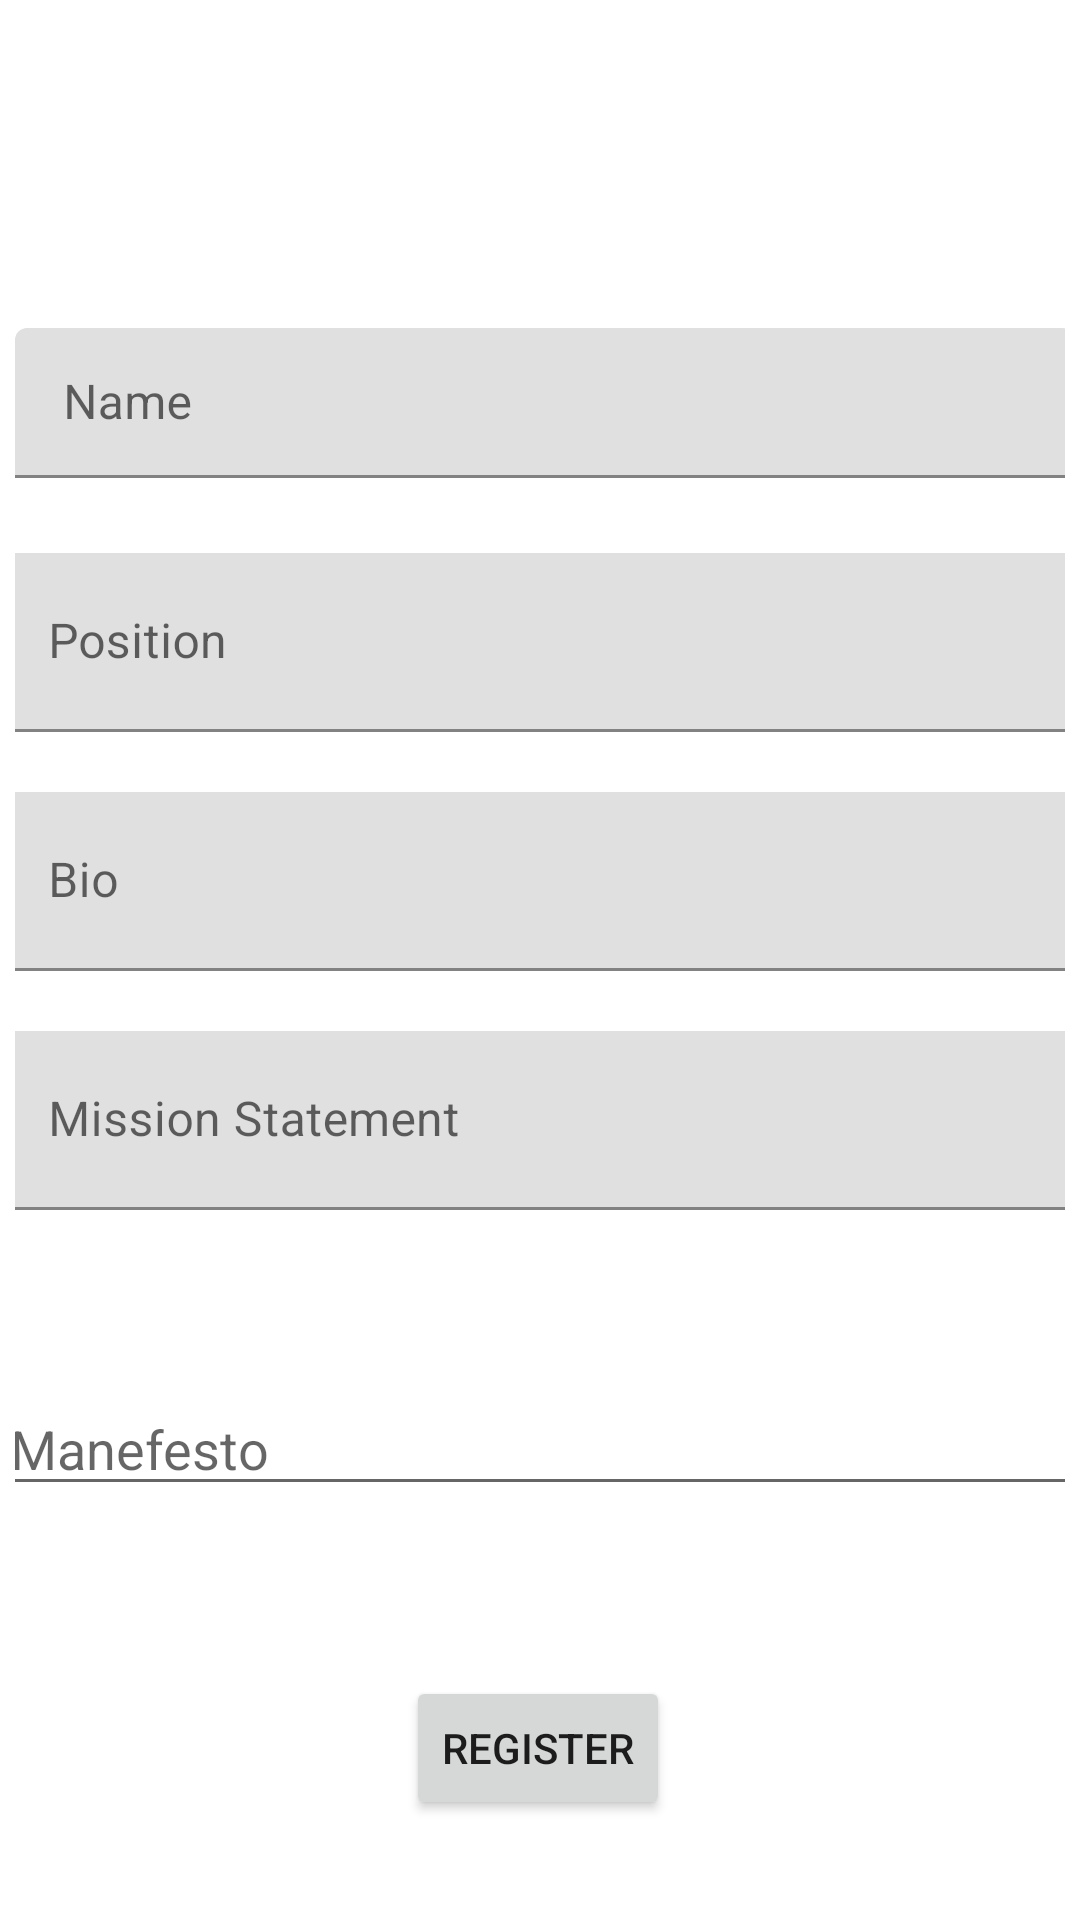

Write the Android layout XML for this screen, with the resource values it uses.
<!-- AndroidManifest.xml: application theme Theme.OVS40 -->
<!-- res/layout/activity_candidate_reg.xml -->
<?xml version="1.0" encoding="utf-8"?>
<androidx.constraintlayout.widget.ConstraintLayout xmlns:android="http://schemas.android.com/apk/res/android"
    xmlns:app="http://schemas.android.com/apk/res-auto"
    xmlns:tools="http://schemas.android.com/tools"
    android:layout_width="match_parent"
    android:layout_height="match_parent"
    android:clipToPadding="true"
    android:padding="5dp"
    tools:context=".CandidateReg">

    <LinearLayout
        android:id="@+id/linearLayout4"
        android:layout_width="393dp"
        android:layout_height="329dp"
        android:layout_margin="5dp"
        android:clipToPadding="true"
        android:orientation="vertical"
        android:padding="5dp"
        android:weightSum="4"
        app:layout_constraintBottom_toBottomOf="parent"
        app:layout_constraintEnd_toEndOf="parent"
        app:layout_constraintHorizontal_bias="0.481"
        app:layout_constraintStart_toStartOf="parent"
        app:layout_constraintTop_toTopOf="parent"
        app:layout_constraintVertical_bias="0.273">

        <com.google.android.material.textfield.TextInputLayout
            android:layout_width="match_parent"
            android:layout_height="match_parent"
            android:layout_margin="5dp"
            android:layout_weight="1"
            android:clipToPadding="true"
            android:padding="5dp">

            <com.google.android.material.textfield.TextInputEditText
                android:id="@+id/candidatename"
                android:layout_width="match_parent"
                android:layout_height="50dp"
                android:layout_margin="5dp"
                android:layout_weight="1"
                android:hint="Name" />
        </com.google.android.material.textfield.TextInputLayout>

        <com.google.android.material.textfield.TextInputLayout
            android:layout_width="match_parent"
            android:layout_height="match_parent"
            android:layout_margin="5dp"
            android:layout_weight="1"
            android:clipToPadding="true"
            android:padding="5dp">

            <com.google.android.material.textfield.TextInputEditText
                android:id="@+id/position"
                android:layout_width="match_parent"
                android:layout_height="match_parent"
                android:layout_weight="1"
                android:hint="Position" />
        </com.google.android.material.textfield.TextInputLayout>

        <com.google.android.material.textfield.TextInputLayout
            android:layout_width="match_parent"
            android:layout_height="match_parent"
            android:layout_margin="5dp"
            android:layout_weight="1"
            android:clipToPadding="true"
            android:padding="5dp">

            <com.google.android.material.textfield.TextInputEditText
                android:id="@+id/bio"
                android:layout_width="match_parent"
                android:layout_height="match_parent"
                android:layout_weight="1"
                android:hint="Bio" />

        </com.google.android.material.textfield.TextInputLayout>

        <com.google.android.material.textfield.TextInputLayout
            android:layout_width="match_parent"
            android:layout_height="match_parent"
            android:layout_margin="5dp"
            android:layout_weight="1"
            android:clipToPadding="true"
            android:padding="5dp">

            <com.google.android.material.textfield.TextInputEditText
                android:id="@+id/missionStatement"
                android:layout_width="match_parent"
                android:layout_height="match_parent"
                android:layout_weight="1"
                android:hint="Mission Statement"
                android:textColorHint="#616161" />

        </com.google.android.material.textfield.TextInputLayout>

    </LinearLayout>

    <ScrollView
        android:id="@+id/scrollView2"
        android:layout_width="374dp"
        android:layout_height="95dp"
        android:layout_margin="5dp"
        android:clipToPadding="true"
        android:padding="5dp"
        app:layout_constraintBottom_toBottomOf="parent"
        app:layout_constraintEnd_toEndOf="parent"
        app:layout_constraintHorizontal_bias="0.473"
        app:layout_constraintStart_toStartOf="parent"
        app:layout_constraintTop_toBottomOf="@+id/linearLayout4"
        app:layout_constraintVertical_bias="0.29">

        <LinearLayout
            android:layout_width="match_parent"
            android:layout_height="wrap_content"
            android:orientation="vertical">

            <com.google.android.material.textfield.TextInputEditText
                android:id="@+id/manefesto"
                android:layout_width="match_parent"
                android:layout_height="wrap_content"
                android:hint="Manefesto"
                tools:ignore="TouchTargetSizeCheck" />
        </LinearLayout>
    </ScrollView>

    <Button
        android:id="@+id/candidateReg"
        android:layout_width="wrap_content"
        android:layout_height="wrap_content"
        android:layout_marginTop="8dp"
        android:text="Register"
        app:layout_constraintEnd_toEndOf="parent"
        app:layout_constraintHorizontal_bias="0.498"
        app:layout_constraintStart_toStartOf="parent"
        app:layout_constraintTop_toBottomOf="@+id/scrollView2" />

</androidx.constraintlayout.widget.ConstraintLayout>
<!-- resources referenced by this layout -->
<resources>
  <style name="Theme.OVS40" parent="Theme.MaterialComponents.DayNight.DarkActionBar">
          
          <item name="colorPrimary">@color/purple_500</item>
          <item name="colorPrimaryVariant">@color/purple_700</item>
          <item name="colorOnPrimary">@color/white</item>
          
          <item name="colorSecondary">@color/teal_200</item>
          <item name="colorSecondaryVariant">@color/teal_700</item>
          <item name="colorOnSecondary">@color/black</item>
          
          <item name="android:statusBarColor" tools:targetApi="l">?attr/colorPrimaryVariant</item>
          
      </style>
  <color name="purple_500">#FF6200EE</color>
  <color name="purple_700">#FF3700B3</color>
  <color name="white">#FFFFFFFF</color>
  <color name="teal_200">#FF03DAC5</color>
  <color name="teal_700">#FF018786</color>
  <color name="black">#FF000000</color>
</resources>
